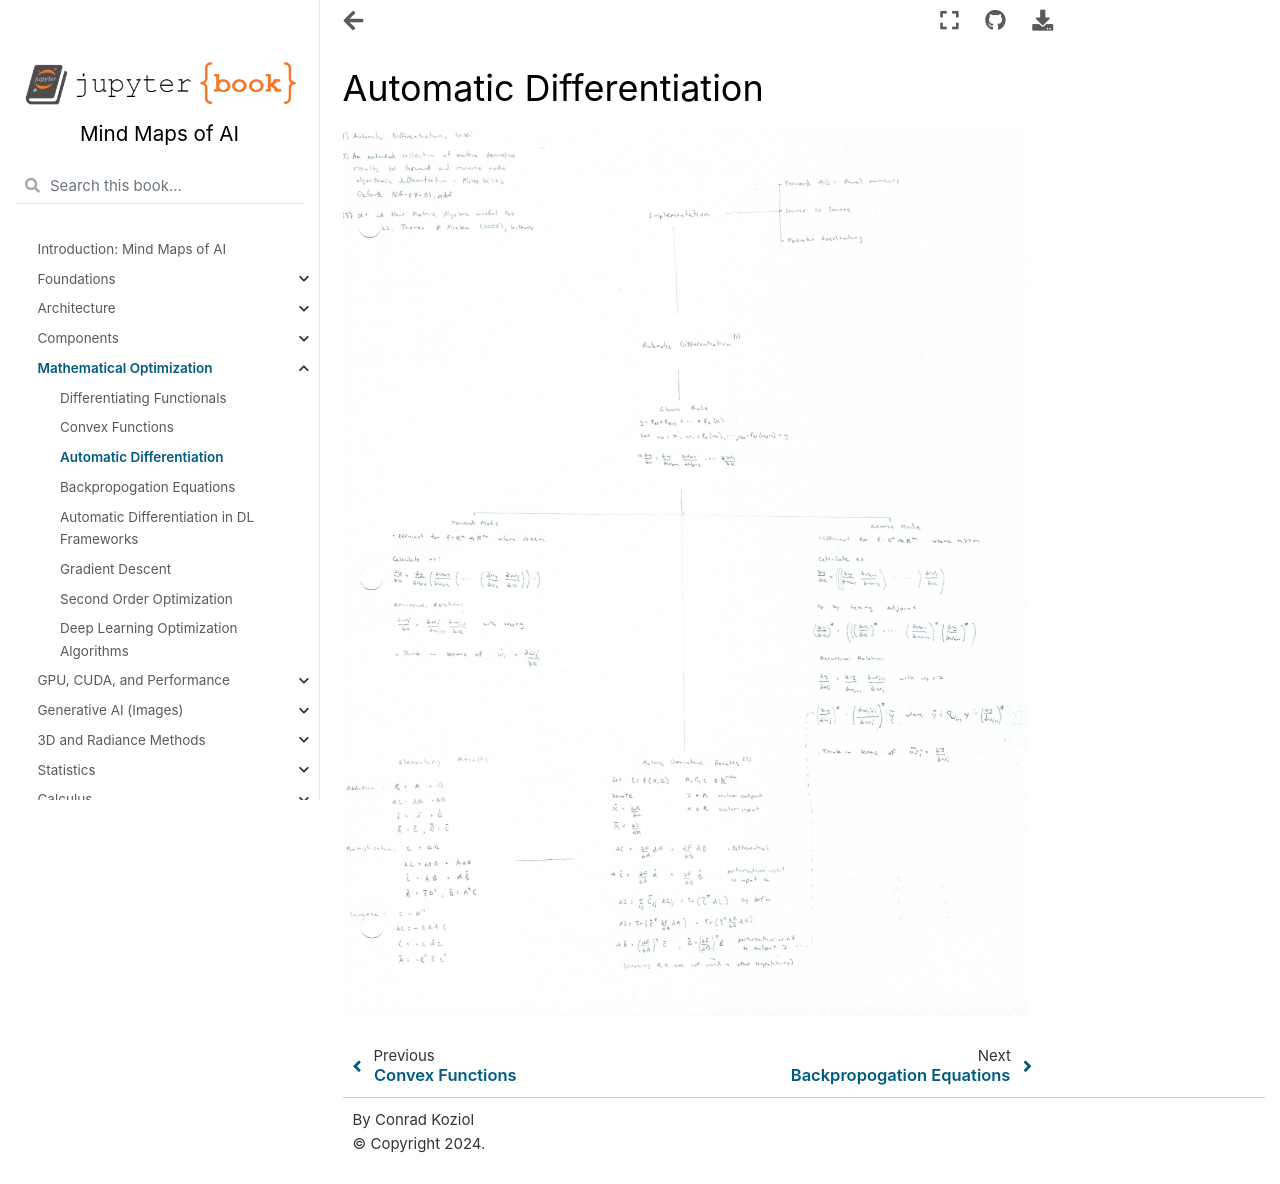

repository: cpk26/mind-maps-of-ai · page: optimization/autodiff.html · generator: jekyll

# Automatic Differentiation

![Scanned Page](autodiff.jpg)
